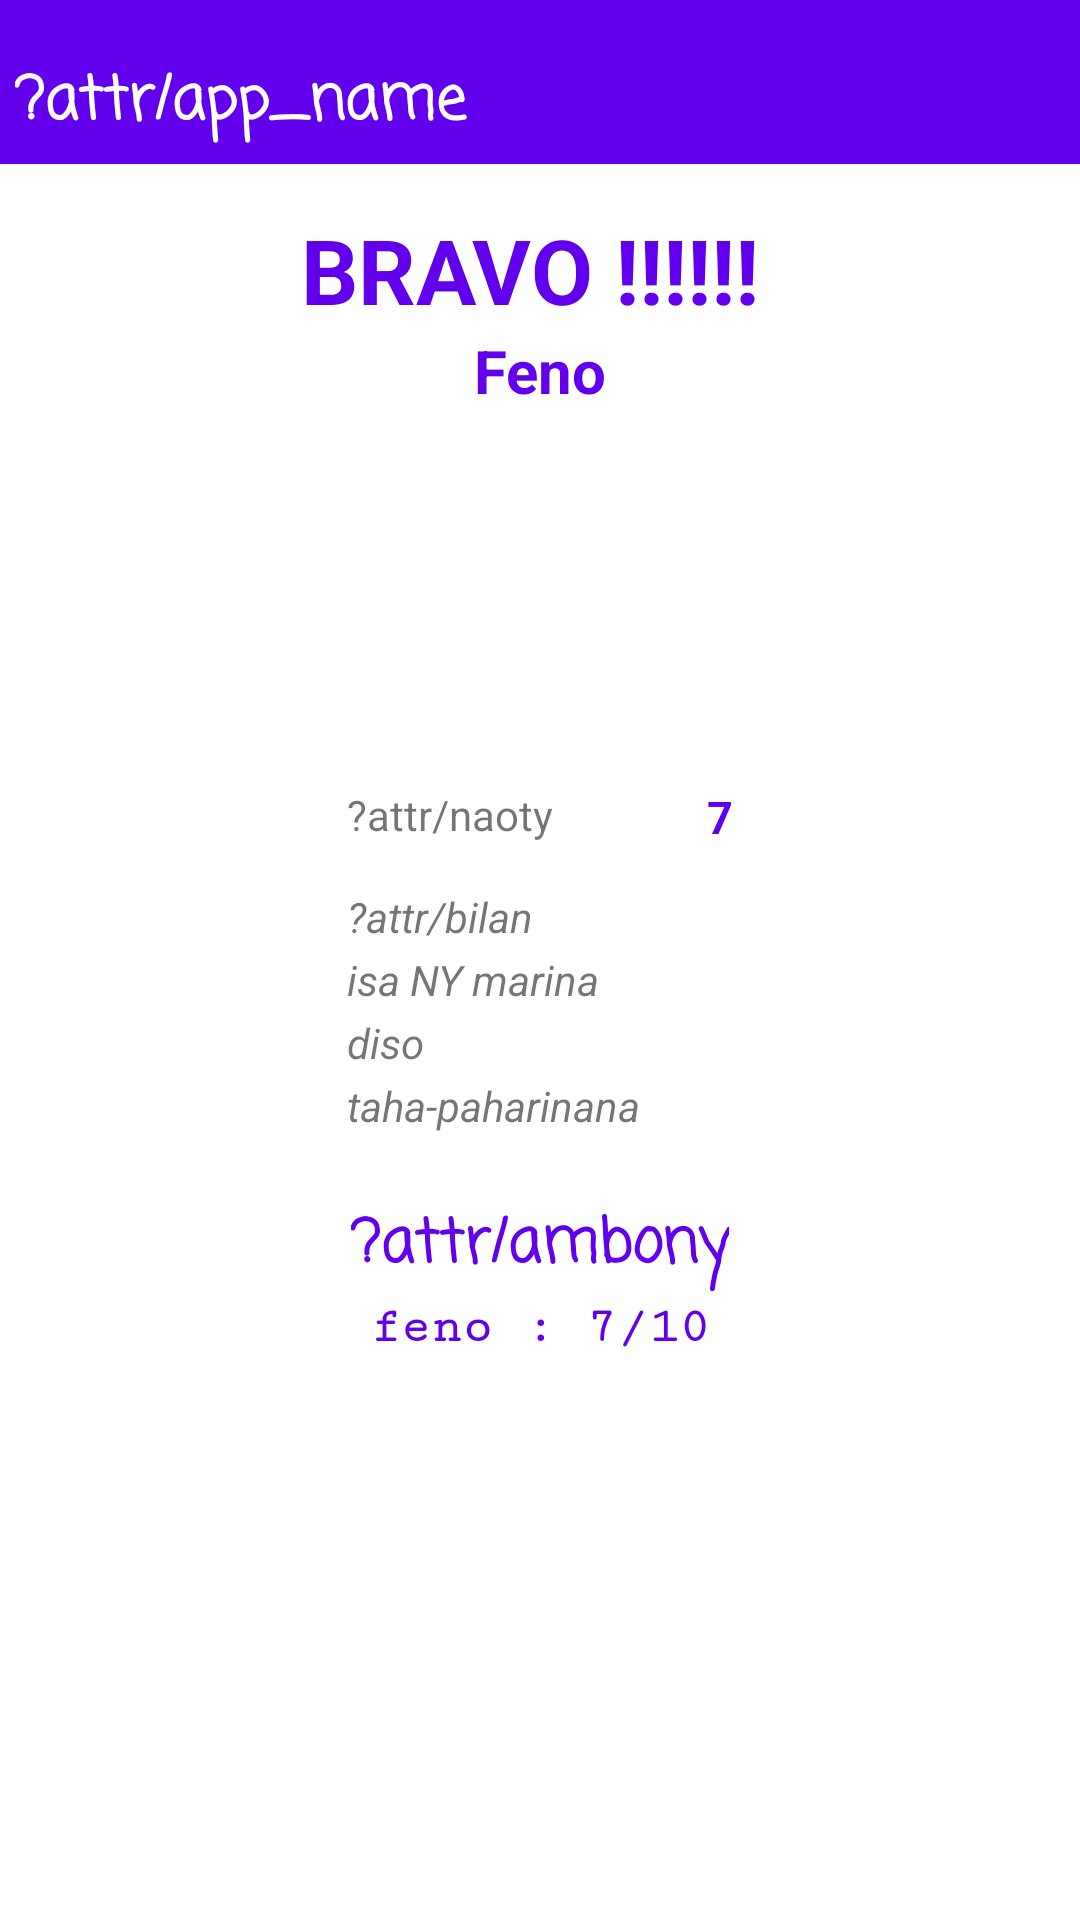

Write the Android layout XML for this screen, with the resource values it uses.
<!-- AndroidManifest.xml: application theme Theme.Millionary -->
<!-- res/layout/seven.xml -->
<?xml version="1.0" encoding="utf-8"?>
<RelativeLayout xmlns:android="http://schemas.android.com/apk/res/android"
    android:layout_width="match_parent"
    android:layout_height="match_parent"
   >

<TextView
android:paddingTop="19dp"
android:paddingLeft="5dp"
android:paddingBottom="5dp"
android:background="?attr/colorPrimary"
        android:layout_width="fill_parent"
        android:layout_height="wrap_content"
       
android:textSize="20sp"
		android:textStyle="bold"
		android:textColor="#ffffff"
		android:id="@+id/bar7"
        android:text="?attr/app_name" 
		style="@style/Casual"
	/>

 <TextView
android:layout_marginTop="15dp"
        android:layout_width="fill_parent"
        android:layout_height="wrap_content"
     android:layout_below="@+id/bar7"
		android:textSize="30sp"
		android:textStyle="bold"
		android:textColor="?attr/colorPrimary"
		android:id="@+id/tv1"
	 android:gravity="center"
        android:text="BRAVO !!!!!! "
        />
 <TextView
        android:layout_width="fill_parent"
        android:layout_height="wrap_content"
        android:textColor="?attr/colorPrimary"
        android:text="Feno"
        android:textSize="20sp"
	    	android:textStyle="bold"
       android:id="@+id/tv2"
	    	android:layout_below="@+id/tv1"
	      android:gravity="center"/>
<TextView
        android:layout_width="fill_parent"
        android:layout_height="wrap_content"
        android:text=""
        android:layout_below="@+id/tv2"
        android:gravity="center"
        android:id="@+id/tvf"/>
 <ImageView
        android:layout_width="fill_parent"
        android:layout_height="90dp"
        
       android:layout_marginTop="15dp"
        
	   
       android:id="@+id/img"
	    	android:layout_below="@+id/tvf"
	      android:gravity="center"/>

<RelativeLayout
		android:layout_width="match_parent"
        android:layout_height="wrap_content"
		android:layout_centerVertical="true"
		android:layout_centerHorizontal="true"
   android:layout_marginTop="30dp"
		android:gravity="center"
    android:id="@+id/r"
	>
	
    <TextView
        android:layout_width="wrap_content"
        android:layout_height="wrap_content"
        android:gravity="center"
        android:text="?attr/naoty"
        android:id="@+id/tv3"/>
<TextView 

        android:layout_width="wrap_content"
        android:layout_height="wrap_content"
       android:textColor="?attr/colorPrimary"
        android:text="7"
        android:textSize="15sp"
        android:textStyle="bold"
        android:layout_marginLeft="120dp"
        android:id="@+id/tv4"/>
 <TextView
	 android:layout_marginTop="15dp"
	 android:layout_below="@+id/tv3"
        android:layout_width="wrap_content"
        android:layout_height="wrap_content"
        android:textStyle="italic"
        android:text="?attr/bilan"
     
        android:id="@+id/tv5"/>
 <TextView 
	 android:layout_marginTop="2dp"
	 android:layout_below="@+id/tv5"
        
        android:layout_width="wrap_content"
        android:layout_height="wrap_content"
        
        android:text="isa NY marina"
        android:textStyle="italic"
       
        android:id="@+id/tv6"/>
 <TextView 
	 android:layout_marginTop="2dp"
	 android:layout_below="@+id/tv6"
        
        android:layout_width="wrap_content"
        android:layout_height="wrap_content"
        android:text="diso"
        android:textStyle="italic"
        android:id="@+id/tv7"/>

<TextView 
	 android:layout_marginTop="2dp"
	 android:layout_below="@+id/tv7"
        
        android:layout_width="wrap_content"
        android:layout_height="wrap_content"
        android:text="taha-paharinana"
        android:textStyle="italic"
        android:id="@+id/tv8"/>

</RelativeLayout>

<RelativeLayout
   android:layout_width="match_parent"
   android:layout_height="wrap_content"
	 android:layout_marginTop="20dp"
		
   android:id="@+id/fra"
   android:layout_below="@+id/r"> 

<TextView 
        android:layout_marginTop="2dp"
        android:layout_centerHorizontal="true" 
        android:layout_width="wrap_content"
        android:layout_height="wrap_content"
        android:textSize="20sp"
        android:textColor="?attr/colorPrimary"
        android:text="?attr/ambony"
               style="@style/Casual"
        android:textStyle="bold"
        android:id="@+id/hsc"/>

<TextView 
        android:layout_marginTop="2dp"
        android:layout_centerHorizontal="true" 
        android:layout_width="wrap_content"
        android:layout_height="wrap_content"
        android:textSize="17sp"
        android:textColor="?attr/colorPrimary"
        android:text="feno : 7/10"
               style="@style/BoldMonoSerif"
        android:textStyle="bold"
       android:layout_below="@+id/hsc"
        android:id="@+id/hsca"/>
</RelativeLayout> 
   
 <Button
android:layout_marginTop="20dp"
android:layout_below="@+id/fra"
      android:layout_toLeftOf="@+id/btf2"
          android:textColor="#ffffff"
        android:layout_width="90dp"
        android:layout_height="wrap_content"
        android:layout_gravity="center"
        android:text="?attr/lalao_vaovao"
        android:onClick="btf1"
        android:background="@drawable/ruound"
        android:id="@+id/btf1"/>
 <Button
	     
	android:layout_below="@+id/fra"

        android:layout_marginTop="20dp"          android:layout_centerHorizontal="true"
        android:textColor="#ffffff"
        android:layout_marginLeft="5dp"
        android:layout_width="90dp"
        android:layout_height="wrap_content"
        android:layout_gravity="center"
        android:text="?attr/hanohy"
        android:onClick="btf2"
        android:background="@drawable/ruound"
        android:id="@+id/btf2"/>
<Button
android:layout_marginTop="20dp"
android:layout_toRightOf="@+id/btf2"
android:layout_below="@+id/fra"
android:layout_marginLeft="5dp"
        android:textColor="#ffffff"
        android:layout_width="90dp"
        android:layout_height="wrap_content"
        android:layout_gravity="center"
        android:text="?attr/Hiala"
        android:onClick="btf3"
        android:background="@drawable/ruound"
        android:id="@+id/btf3"/>
	

</RelativeLayout>
<!-- resources referenced by this layout -->
<resources>
  <style name="BoldMonoSerif">
          <item name="android:fontFamily">serif-monospace</item>
          <item name="android:textStyle">bold</item>
  
          <item name="android:text">serif-monospace</item>
  
  
      </style>
  <style name="Casual">
          <item name="android:fontFamily">casual</item>
          <item name="android:textStyle">normal</item>
  
          <item name="android:text">Casual</item>
  
      </style>
  <style name="Theme.Millionary" parent="Theme.MaterialComponents.DayNight.DarkActionBar">
          
          <item name="colorPrimary">@color/purple_500</item>
          <item name="colorPrimaryVariant">@color/purple_700</item>
          <item name="colorOnPrimary">@color/white</item>
          
          <item name="colorSecondary">@color/teal_200</item>
          <item name="colorSecondaryVariant">@color/teal_700</item>
          <item name="colorOnSecondary">@color/black</item>
          S
          <item name="android:statusBarColor" tools:targetApi="l">?attr/colorPrimaryVariant</item>
          
      </style>
  <color name="purple_500">#FF6200EE</color>
  <color name="purple_700">#FF3700B3</color>
  <color name="white">#FFFFFFFF</color>
  <color name="teal_200">#FF03DAC5</color>
  <color name="teal_700">#FF018786</color>
  <color name="black">#FF000000</color>
</resources>
